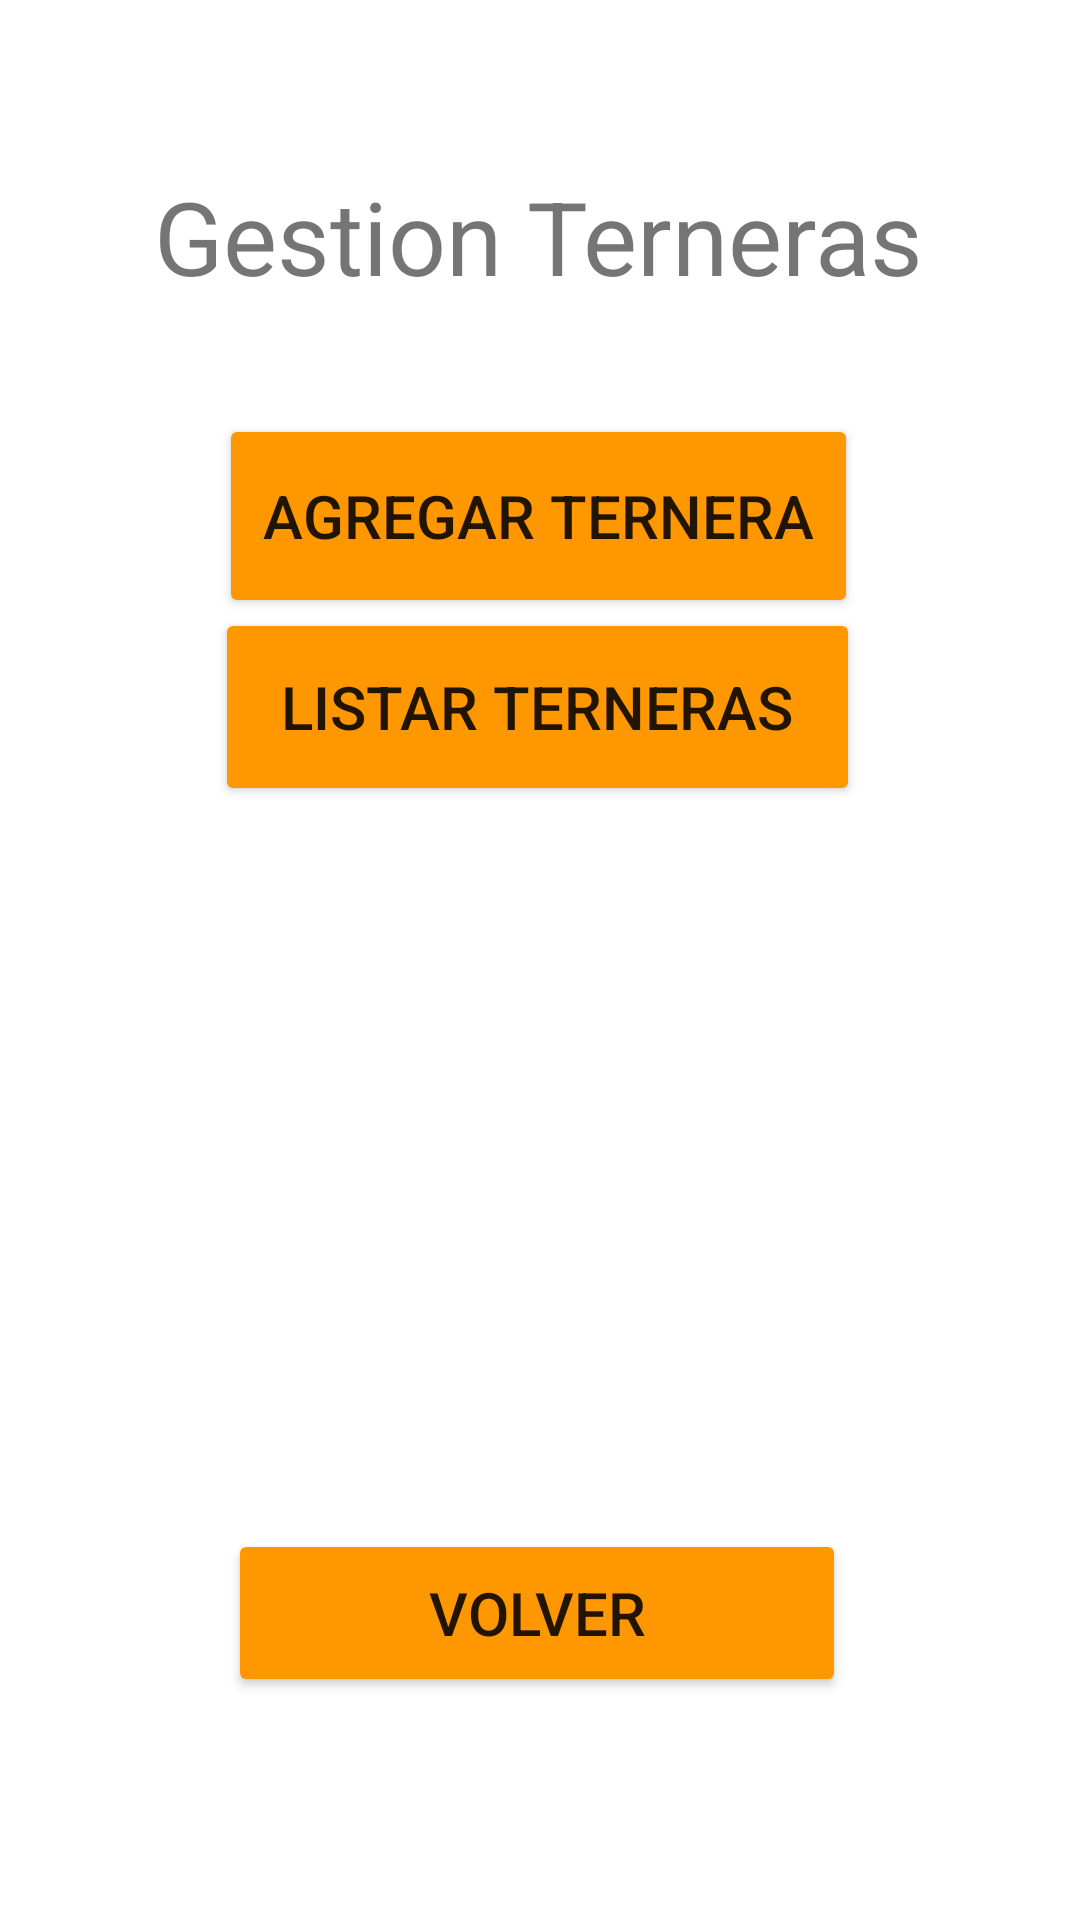

Produce the Android XML layout that renders to this screen, including the resource entries it uses.
<!-- AndroidManifest.xml: application theme Theme.PFT_TheBoys -->
<!-- res/layout/activity_gestion_terneras.xml -->
<?xml version="1.0" encoding="utf-8"?>
<androidx.constraintlayout.widget.ConstraintLayout xmlns:android="http://schemas.android.com/apk/res/android"
    xmlns:app="http://schemas.android.com/apk/res-auto"
    xmlns:tools="http://schemas.android.com/tools"
    android:layout_width="match_parent"
    android:layout_height="match_parent"
    tools:context=".Terneras.GestionTerneras">

    <Button
        android:id="@+id/volverBtn"
        android:layout_width="206dp"
        android:layout_height="56dp"
        android:backgroundTint="#FF9800"
        android:text="Volver"
        android:textSize="20sp"
        app:layout_constraintBottom_toBottomOf="parent"
        app:layout_constraintEnd_toEndOf="parent"
        app:layout_constraintHorizontal_bias="0.493"
        app:layout_constraintStart_toStartOf="parent"
        app:layout_constraintTop_toTopOf="parent"
        app:layout_constraintVertical_bias="0.873" />

    <Button
        android:id="@+id/AgrTerBtn"
        android:layout_width="213dp"
        android:layout_height="68dp"
        android:backgroundTint="#FF9800"
        android:text="Agregar Ternera"
        android:textSize="20sp"
        app:layout_constraintBottom_toBottomOf="parent"
        app:layout_constraintEnd_toEndOf="parent"
        app:layout_constraintHorizontal_bias="0.497"
        app:layout_constraintStart_toStartOf="parent"
        app:layout_constraintTop_toTopOf="parent"
        app:layout_constraintVertical_bias="0.241" />

    <Button
        android:id="@+id/LisTerBtn"
        android:layout_width="215dp"
        android:layout_height="66dp"
        android:backgroundTint="#FF9800"
        android:text="Listar Terneras"
        android:textSize="20sp"
        app:layout_constraintBottom_toBottomOf="parent"
        app:layout_constraintEnd_toEndOf="parent"
        app:layout_constraintHorizontal_bias="0.495"
        app:layout_constraintStart_toStartOf="parent"
        app:layout_constraintTop_toTopOf="parent"
        app:layout_constraintVertical_bias="0.353" />

    <TextView
        android:id="@+id/textView2"
        android:layout_width="wrap_content"
        android:layout_height="wrap_content"
        android:text="Gestion Terneras"
        android:textSize="34sp"
        app:layout_constraintBottom_toBottomOf="parent"
        app:layout_constraintEnd_toEndOf="parent"
        app:layout_constraintHorizontal_bias="0.498"
        app:layout_constraintStart_toStartOf="parent"
        app:layout_constraintTop_toTopOf="parent"
        app:layout_constraintVertical_bias="0.094" />
</androidx.constraintlayout.widget.ConstraintLayout>
<!-- resources referenced by this layout -->
<resources>
  <style name="Theme.PFT_TheBoys" parent="Theme.MaterialComponents.DayNight.DarkActionBar">
          
          <item name="colorPrimary">@color/purple_500</item>
          <item name="colorPrimaryVariant">@color/purple_700</item>
          <item name="colorOnPrimary">@color/white</item>
          
          <item name="colorSecondary">@color/teal_200</item>
          <item name="colorSecondaryVariant">@color/teal_700</item>
          <item name="colorOnSecondary">@color/black</item>
          
          <item name="android:statusBarColor">?attr/colorPrimaryVariant</item>
          
      </style>
  <!-- not gathered from this repository: default colours our renderer supplied (Android Studio template values) -->
  <color name="purple_500">#FF6200EE</color>
  <color name="purple_700">#FF3700B3</color>
  <color name="teal_200">#FF03DAC5</color>
  <color name="teal_700">#FF018786</color>
  <color name="black">#FF000000</color>
  <color name="white">#FFFFFFFF</color>
</resources>
